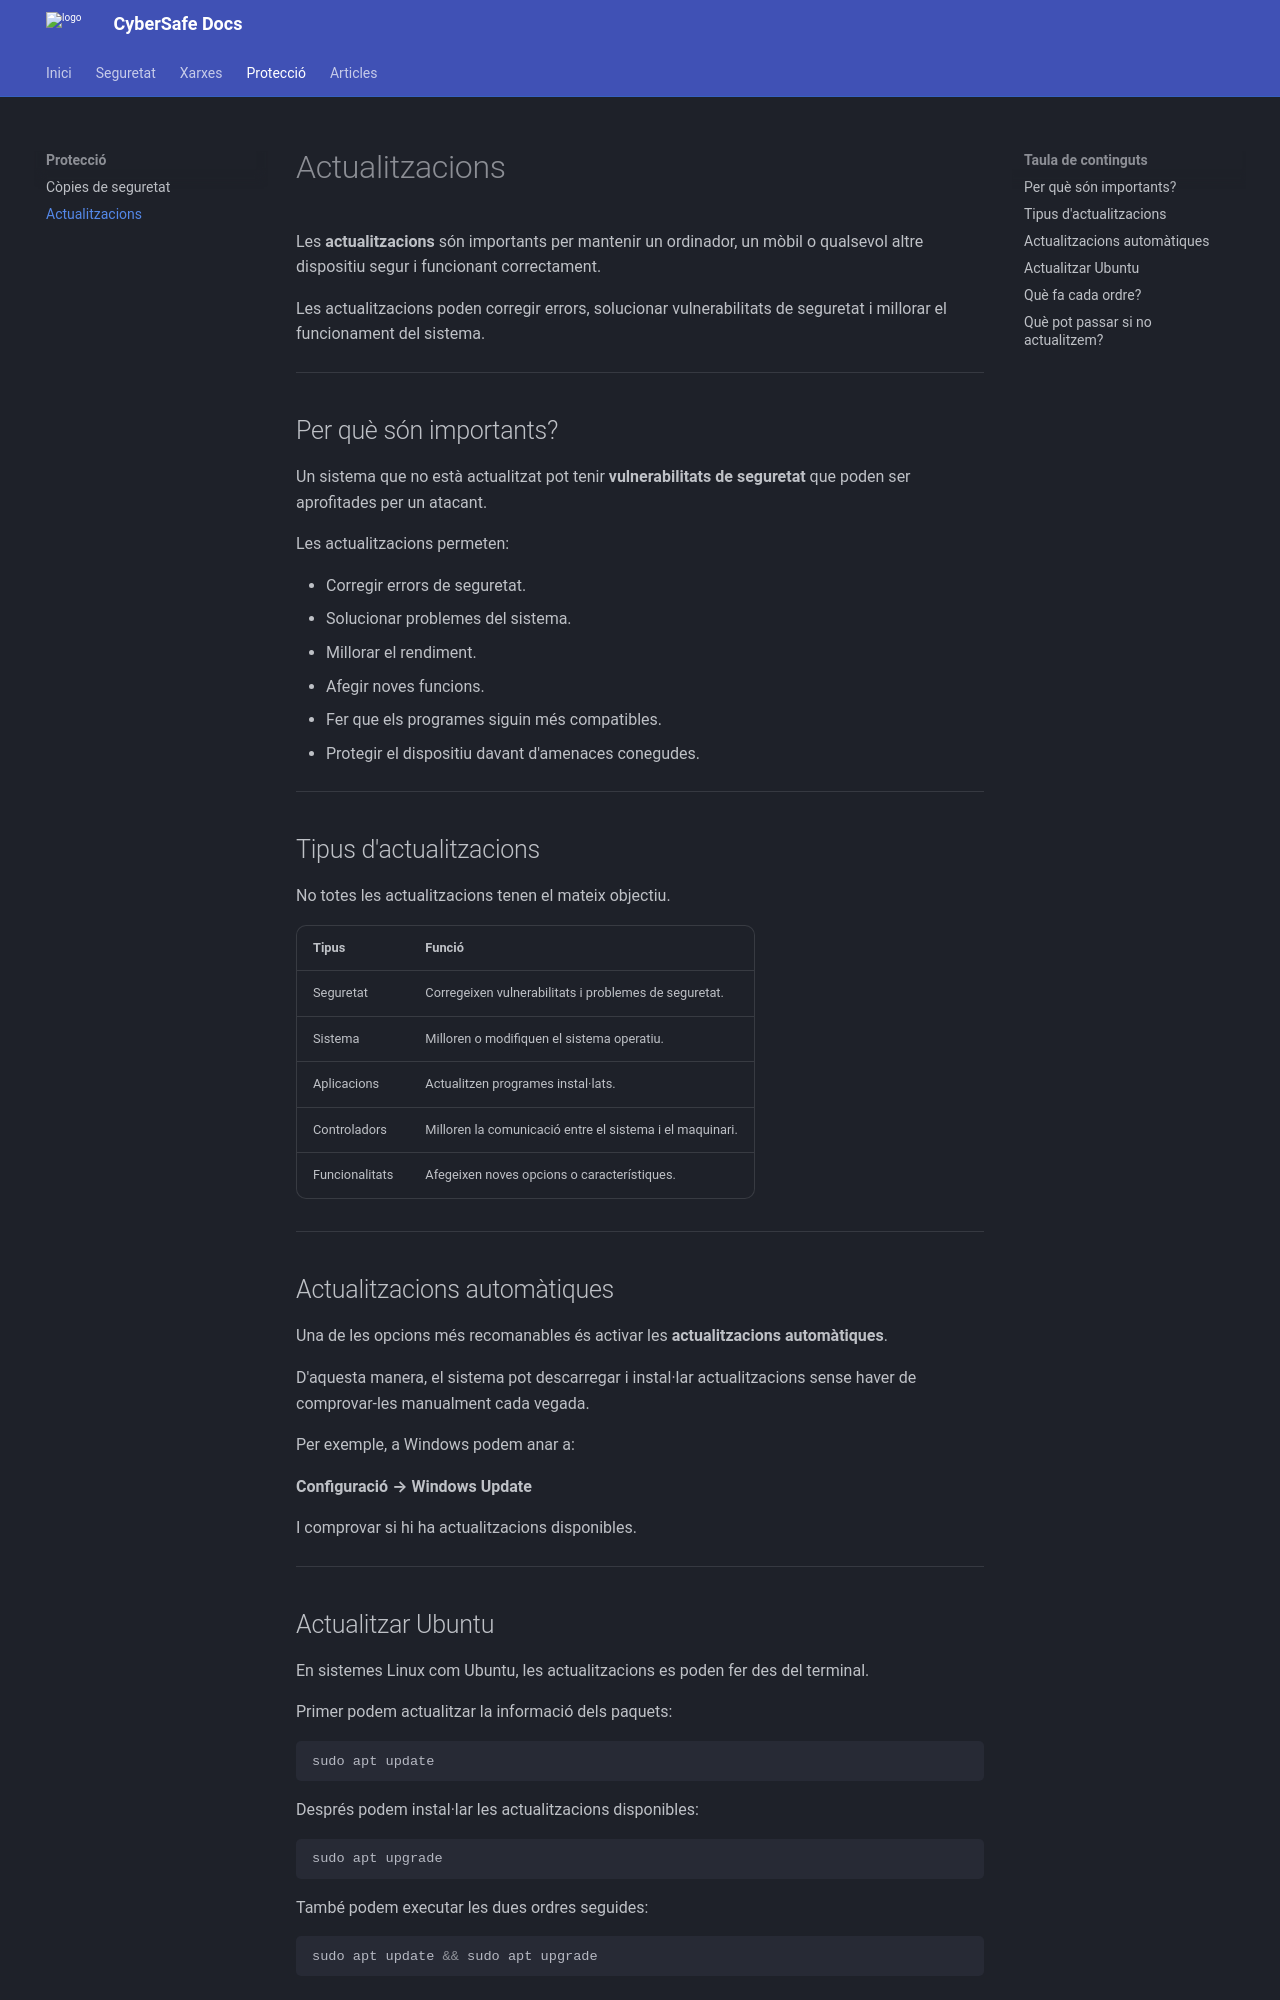

repository: dunabou-droid/web-estatica-DunaMarc · page: proteccio/actualitzacions/index.html · generator: mkdocs

# Actualitzacions

Les **actualitzacions** són importants per mantenir un ordinador, un mòbil o qualsevol altre dispositiu segur i funcionant correctament.

Les actualitzacions poden corregir errors, solucionar vulnerabilitats de seguretat i millorar el funcionament del sistema.

---

## Per què són importants?

Un sistema que no està actualitzat pot tenir **vulnerabilitats de seguretat** que poden ser aprofitades per un atacant.

Les actualitzacions permeten:

- Corregir errors de seguretat.
- Solucionar problemes del sistema.
- Millorar el rendiment.
- Afegir noves funcions.
- Fer que els programes siguin més compatibles.
- Protegir el dispositiu davant d'amenaces conegudes.

---

## Tipus d'actualitzacions

No totes les actualitzacions tenen el mateix objectiu.

| Tipus | Funció |
|---|---|
| Seguretat | Corregeixen vulnerabilitats i problemes de seguretat. |
| Sistema | Milloren o modifiquen el sistema operatiu. |
| Aplicacions | Actualitzen programes instal·lats. |
| Controladors | Milloren la comunicació entre el sistema i el maquinari. |
| Funcionalitats | Afegeixen noves opcions o característiques. |

---

## Actualitzacions automàtiques

Una de les opcions més recomanables és activar les **actualitzacions automàtiques**.

D'aquesta manera, el sistema pot descarregar i instal·lar actualitzacions sense haver de comprovar-les manualment cada vegada.

Per exemple, a Windows podem anar a:

**Configuració → Windows Update**

I comprovar si hi ha actualitzacions disponibles.

---

## Actualitzar Ubuntu

En sistemes Linux com Ubuntu, les actualitzacions es poden fer des del terminal.

Primer podem actualitzar la informació dels paquets:

```bash
sudo apt update
```
Després podem instal·lar les actualitzacions disponibles:

```bash
sudo apt upgrade
```
També podem executar les dues ordres seguides:

```bash
sudo apt update && sudo apt upgrade
```
